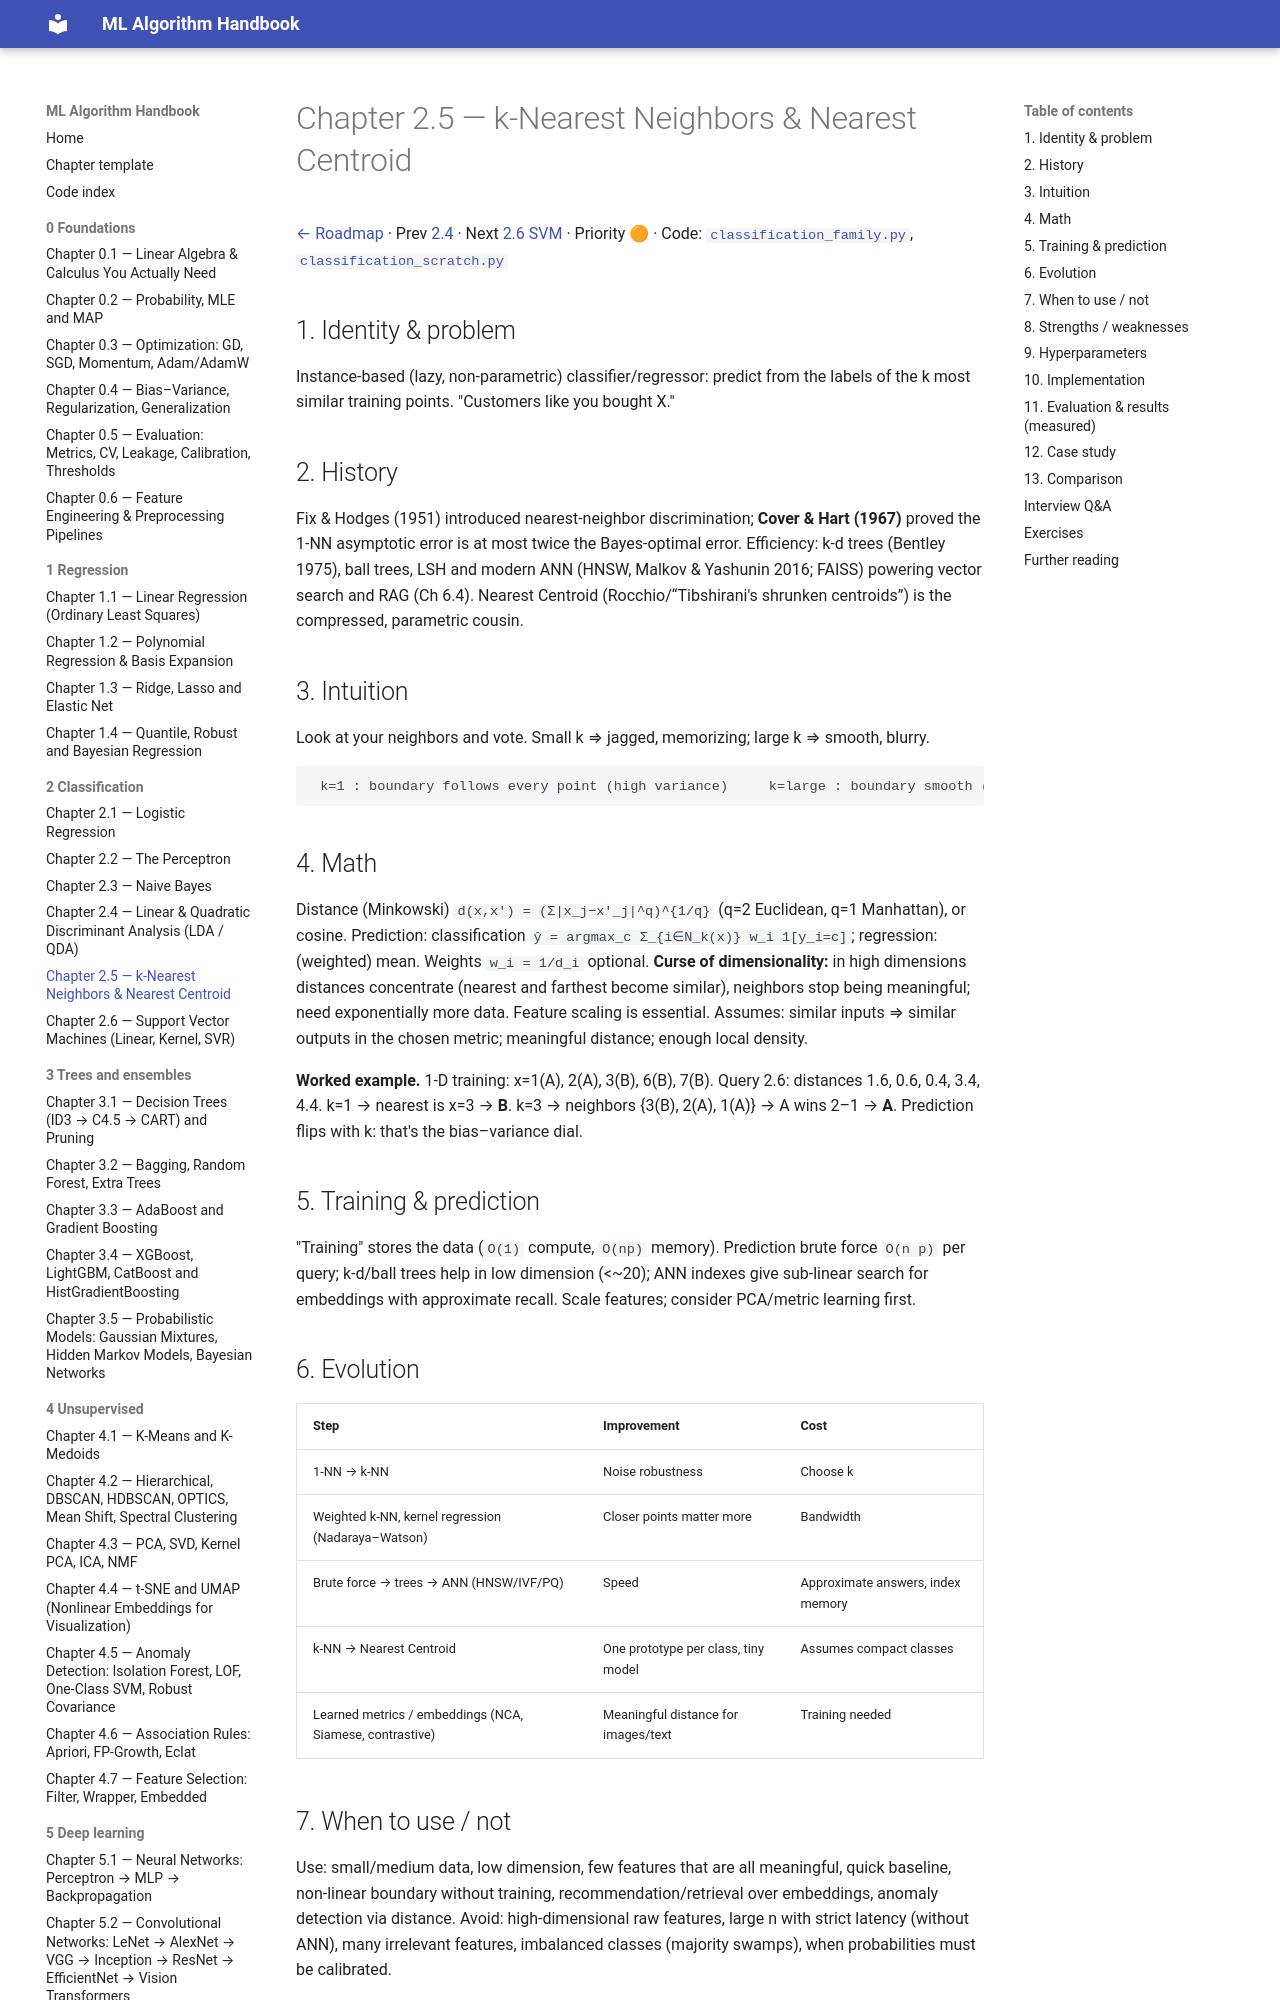

repository: Fuzzy-programmer/ml-algorithm-handbook · page: 02-classification/05-knn/index.html · generator: mkdocs

# Chapter 2.5 — k-Nearest Neighbors & Nearest Centroid

[← Roadmap](../README.md) · Prev [2.4](04-lda-qda.md) · Next [2.6 SVM](06-svm.md) · Priority 🟠 · Code: [`classification_family.py`](../code/classification_family.py), [`classification_scratch.py`](../code/classification_scratch.py)

## 1. Identity & problem
Instance-based (lazy, non-parametric) classifier/regressor: predict from the labels of the k most similar training points. "Customers like you bought X."

## 2. History
Fix & Hodges (1951) introduced nearest-neighbor discrimination; **Cover & Hart (1967)** proved the 1-NN asymptotic error is at most twice the Bayes-optimal error. Efficiency: k-d trees (Bentley 1975), ball trees, LSH and modern ANN (HNSW, Malkov & Yashunin 2016; FAISS) powering vector search and RAG (Ch 6.4). Nearest Centroid (Rocchio/“Tibshirani's shrunken centroids”) is the compressed, parametric cousin.

## 3. Intuition
Look at your neighbors and vote. Small k ⇒ jagged, memorizing; large k ⇒ smooth, blurry.
```
 k=1 : boundary follows every point (high variance)     k=large : boundary smooth (high bias)
```

## 4. Math
Distance (Minkowski) `d(x,x') = (Σ|x_j−x'_j|^q)^{1/q}` (q=2 Euclidean, q=1 Manhattan), or cosine. Prediction: classification `ŷ = argmax_c Σ_{i∈N_k(x)} w_i 1[y_i=c]`; regression: (weighted) mean. Weights `w_i = 1/d_i` optional.
**Curse of dimensionality:** in high dimensions distances concentrate (nearest and farthest become similar), neighbors stop being meaningful; need exponentially more data. Feature scaling is essential.
Assumes: similar inputs ⇒ similar outputs in the chosen metric; meaningful distance; enough local density.

**Worked example.** 1-D training: x=1(A), 2(A), 3(B), 6(B), 7(B). Query 2.6: distances 1.6, 0.6, 0.4, 3.4, 4.4. k=1 → nearest is x=3 → **B**. k=3 → neighbors {3(B), 2(A), 1(A)} → A wins 2–1 → **A**. Prediction flips with k: that's the bias–variance dial.

## 5. Training & prediction
"Training" stores the data (`O(1)` compute, `O(np)` memory). Prediction brute force `O(n p)` per query; k-d/ball trees help in low dimension (<~20); ANN indexes give sub-linear search for embeddings with approximate recall. Scale features; consider PCA/metric learning first.
